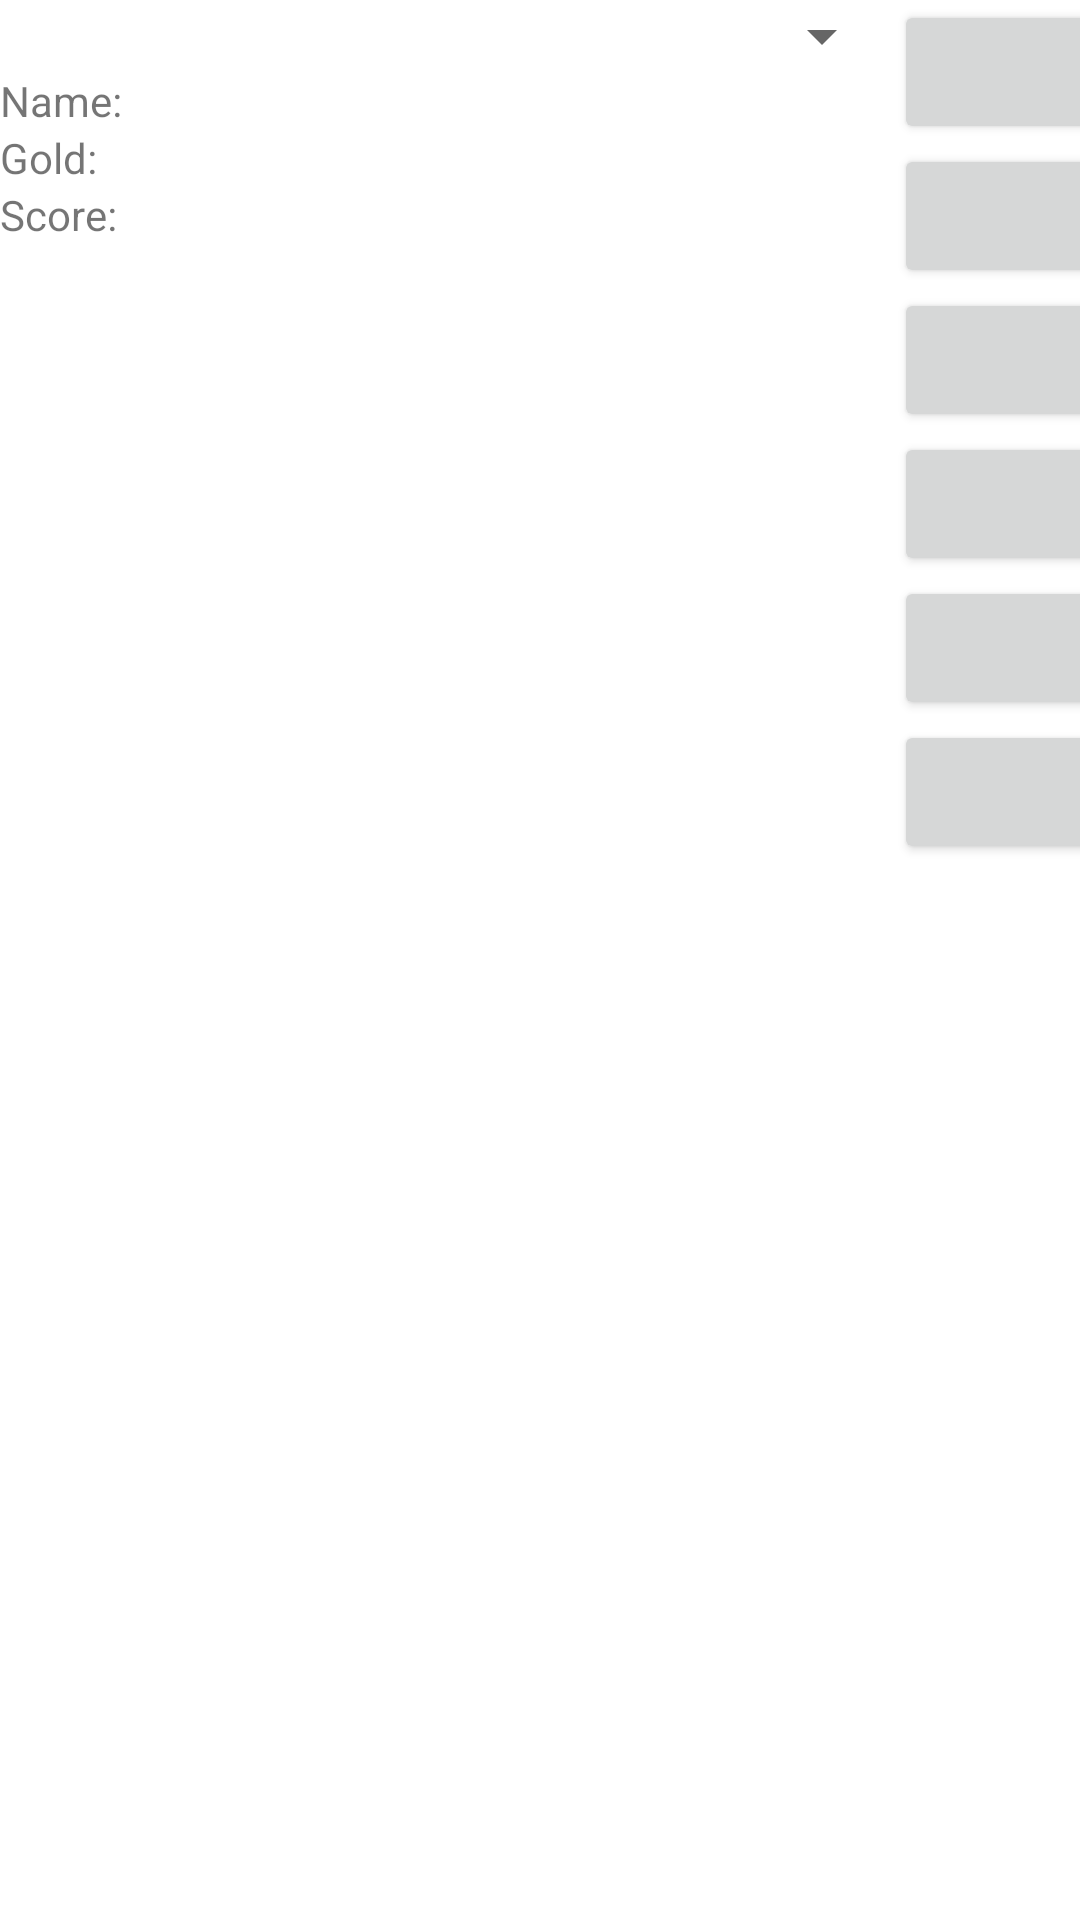

Layout XML and referenced resources for this Android screen:
<!-- AndroidManifest.xml: application theme Theme.GameStateHW -->
<!-- res/layout/cit_player_view.xml -->
<?xml version="1.0" encoding="utf-8"?>
<androidx.constraintlayout.widget.ConstraintLayout
    xmlns:android="http://schemas.android.com/apk/res/android"
    xmlns:app="http://schemas.android.com/apk/res-auto"
    xmlns:tools="http://schemas.android.com/tools"
    android:layout_width="match_parent"
    android:layout_height="match_parent">

    <LinearLayout
        android:layout_width="match_parent"
        android:layout_height="match_parent"
        android:orientation="horizontal"
        android:baselineAligned="false">

        <LinearLayout
            android:layout_width="595dp"
            android:layout_height="match_parent"
            android:layout_weight="1"
            android:orientation="vertical"
            android:layout_gravity="bottom">

            <Spinner
                android:id="@+id/playerSpinner"
                android:layout_width="match_parent"
                android:layout_height="wrap_content" />

            <ImageView
                android:id="@+id/avatar"
                android:layout_width="wrap_content"
                android:layout_height="wrap_content"
                tools:srcCompat="@tools:sample/avatars" />

            <TextView
                android:id="@+id/name"
                android:layout_width="match_parent"
                android:layout_height="wrap_content"
                android:text="Name:" />

            <TextView
                android:id="@+id/gold"
                android:layout_width="match_parent"
                android:layout_height="wrap_content"
                android:text="Gold:" />

            <TextView
                android:id="@+id/score"
                android:layout_width="match_parent"
                android:layout_height="wrap_content"
                android:text="Score:" />
        </LinearLayout>

        <LinearLayout
            android:layout_width="match_parent"
            android:layout_height="match_parent"
            android:orientation="vertical"
            android:layout_weight="2"
            android:layout_gravity="bottom">

            <LinearLayout
                android:layout_width="match_parent"
                android:layout_height="match_parent"
                android:layout_weight="1"
                android:orientation="horizontal"
                android:layout_gravity="bottom">

                <TextView
                    android:id="@+id/redDistrict"
                    android:layout_width="wrap_content"
                    android:layout_height="wrap_content"
                    android:layout_weight="1"
                    android:text="Military Districts:" />

                <TextView
                    android:id="@+id/blueDistrict"
                    android:layout_width="wrap_content"
                    android:layout_height="wrap_content"
                    android:layout_weight="1"
                    android:text="Religious Districts:" />

                <TextView
                    android:id="@+id/greenDistrict"
                    android:layout_width="wrap_content"
                    android:layout_height="wrap_content"
                    android:layout_weight="1"
                    android:text="Merchant Districts:" />

                <TextView
                    android:id="@+id/yellowDistrict"
                    android:layout_width="wrap_content"
                    android:layout_height="wrap_content"
                    android:layout_weight="1"
                    android:text="Noble Districts:" />

                <TextView
                    android:id="@+id/purpleDistrict"
                    android:layout_width="wrap_content"
                    android:layout_height="wrap_content"
                    android:layout_weight="1"
                    android:text="Unique Districts:" />
            </LinearLayout>

            <TableLayout
                android:id="@+id/tableLayout"
                android:layout_width="match_parent"
                android:layout_height="match_parent"
                android:layout_weight="1"
                android:layout_gravity="center">

                <TableRow
                    android:layout_width="wrap_content"
                    android:layout_height="wrap_content"
                    android:layout_weight="1">

                    <ImageView
                        android:id="@+id/hand1"
                        android:layout_width="wrap_content"
                        android:layout_height="wrap_content"
                        android:layout_weight="1"
                        android:onClick="onClick"
                        app:srcCompat="@drawable/purple_delete_button" />

                    <ImageView
                        android:id="@+id/hand2"
                        android:layout_width="wrap_content"
                        android:layout_height="wrap_content"
                        android:onClick="onClick"
                        app:srcCompat="@drawable/purple_delete_button"
                        android:layout_weight="1"/>

                    <ImageView
                        android:id="@+id/hand3"
                        android:layout_width="wrap_content"
                        android:layout_height="wrap_content"
                        android:onClick="onClick"
                        app:srcCompat="@drawable/purple_delete_button"
                        android:layout_weight="1"/>

                    <ImageView
                        android:id="@+id/hand4"
                        android:layout_width="wrap_content"
                        android:layout_height="wrap_content"
                        android:onClick="onClick"
                        app:srcCompat="@drawable/purple_delete_button"
                        android:layout_weight="1"/>
                </TableRow>

                <TableRow
                    android:layout_width="wrap_content"
                    android:layout_height="wrap_content"
                    android:layout_weight="1">

                    <ImageView
                        android:id="@+id/hand5"
                        android:layout_width="wrap_content"
                        android:layout_height="wrap_content"
                        android:onClick="onClick"
                        app:srcCompat="@drawable/purple_delete_button"
                        android:layout_weight="1"/>

                    <ImageView
                        android:id="@+id/hand6"
                        android:layout_width="wrap_content"
                        android:layout_height="wrap_content"
                        android:onClick="onClick"
                        app:srcCompat="@drawable/purple_delete_button"
                        android:layout_weight="1"/>

                    <ImageView
                        android:id="@+id/hand7"
                        android:layout_width="wrap_content"
                        android:layout_height="wrap_content"
                        android:onClick="onClick"
                        app:srcCompat="@drawable/purple_delete_button"
                        android:layout_weight="1"/>

                    <ImageView
                        android:id="@+id/hand8"
                        android:layout_width="wrap_content"
                        android:layout_height="wrap_content"
                        android:onClick="onClick"
                        app:srcCompat="@drawable/purple_delete_button"
                        android:layout_weight="1"/>
                </TableRow>

            </TableLayout>

        </LinearLayout>

        <LinearLayout
            android:layout_width="594dp"
            android:layout_height="match_parent"
            android:layout_gravity="bottom"
            android:layout_weight="1"
            android:orientation="vertical">

            <Button
                android:id="@+id/cardButton"
                android:layout_width="match_parent"
                android:layout_height="wrap_content"
                android:text="Draw Card" />

            <Button
                android:id="@+id/goldButton"
                android:layout_width="match_parent"
                android:layout_height="wrap_content"
                android:text="Draw Gold" />

            <Button
                android:id="@+id/abilityButton"
                android:layout_width="match_parent"
                android:layout_height="wrap_content"
                android:text="Use Ability" />

            <Button
                android:id="@+id/buildButton"
                android:layout_width="match_parent"
                android:layout_height="wrap_content"
                android:text="Build District" />

            <Button
                android:id="@+id/removeButton"
                android:layout_width="match_parent"
                android:layout_height="wrap_content"
                android:text="Remove District" />

            <Button
                android:id="@+id/endButton"
                android:layout_width="match_parent"
                android:layout_height="wrap_content"
                android:text="End Turn" />
        </LinearLayout>
    </LinearLayout>
</androidx.constraintlayout.widget.ConstraintLayout>
<!-- resources referenced by this layout -->
<resources>
  <style name="Theme.GameStateHW" parent="Theme.MaterialComponents.DayNight.DarkActionBar">
          
          <item name="colorPrimary">@color/purple_500</item>
          <item name="colorPrimaryVariant">@color/purple_700</item>
          <item name="colorOnPrimary">@color/white</item>
          
          <item name="colorSecondary">@color/teal_200</item>
          <item name="colorSecondaryVariant">@color/teal_700</item>
          <item name="colorOnSecondary">@color/black</item>
          
          <item name="android:statusBarColor" tools:targetApi="l">?attr/colorPrimaryVariant</item>
          
      </style>
  <!-- not gathered from this repository: default colours our renderer supplied (Android Studio template values) -->
  <color name="purple_500">#FF6200EE</color>
  <color name="purple_700">#FF3700B3</color>
  <color name="teal_200">#FF03DAC5</color>
  <color name="teal_700">#FF018786</color>
  <color name="black">#FF000000</color>
  <color name="white">#FFFFFFFF</color>
</resources>
